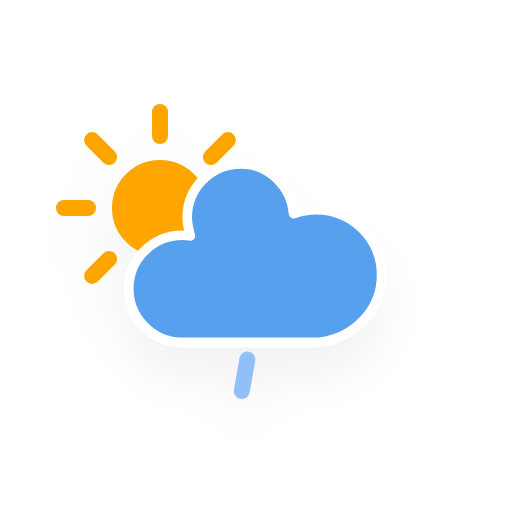
t = 0.00 s
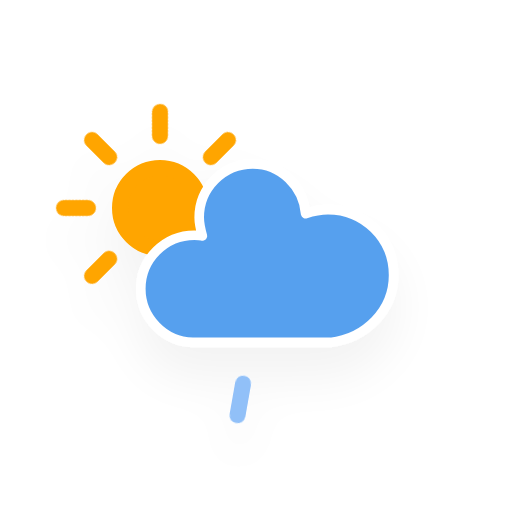
t = 1.13 s
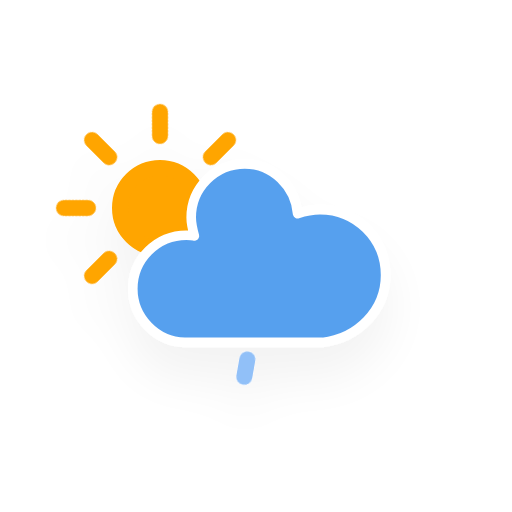
t = 3.38 s
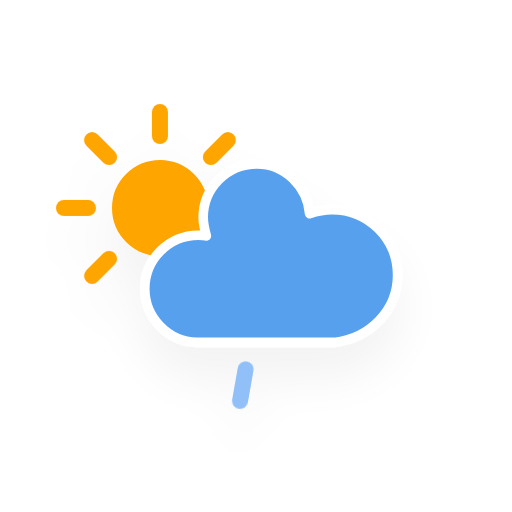
t = 4.50 s
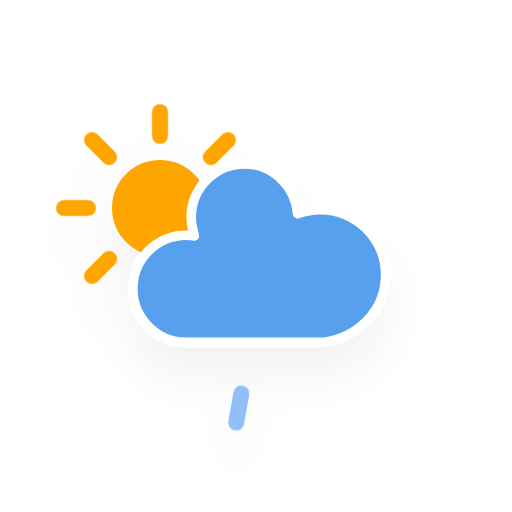
t = 5.63 s
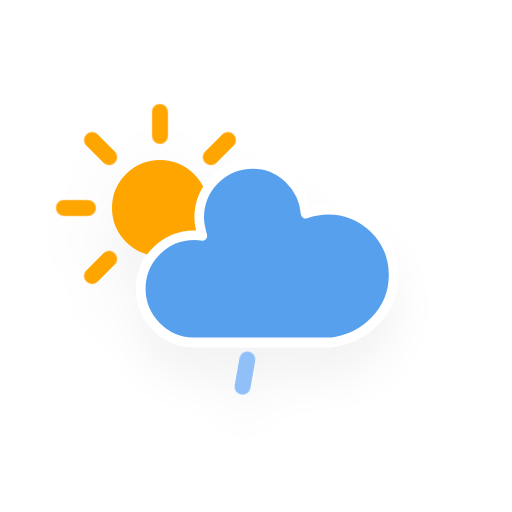
t = 7.88 s

The animated SVG that drew these frames (rendered in a browser with its animation timeline set to each time). Animation: 3 CSS @keyframes rules; one cycle of 9.00 s, repeats indefinitely.

<?xml version="1.0" encoding="utf-8"?>
<!-- (c) ammap.com | SVG weather icons -->
<svg
    version="1.1"
    xmlns="http://www.w3.org/2000/svg"
    xmlns:xlink="http://www.w3.org/1999/xlink"
    width="64"
    height="64"
    viewbox="0 0 64 64">
    <defs>
        <filter id="blur" width="200%" height="200%">
            <feGaussianBlur in="SourceAlpha" stdDeviation="3"/>
            <feOffset dx="0" dy="4" result="offsetblur"/>
            <feComponentTransfer>
                <feFuncA type="linear" slope="0.05"/>
            </feComponentTransfer>
            <feMerge> 
                <feMergeNode/>
                <feMergeNode in="SourceGraphic"/> 
            </feMerge>
        </filter>
        <style type="text/css"><![CDATA[
/*
** SUN
*/
@keyframes am-weather-sun {
  0% {
    -webkit-transform: rotate(0deg);
       -moz-transform: rotate(0deg);
        -ms-transform: rotate(0deg);
            transform: rotate(0deg);
  }

  100% {
    -webkit-transform: rotate(360deg);
       -moz-transform: rotate(360deg);
        -ms-transform: rotate(360deg);
            transform: rotate(360deg);
  }
}

.am-weather-sun {
  -webkit-animation-name: am-weather-sun;
     -moz-animation-name: am-weather-sun;
      -ms-animation-name: am-weather-sun;
          animation-name: am-weather-sun;
  -webkit-animation-duration: 9s;
     -moz-animation-duration: 9s;
      -ms-animation-duration: 9s;
          animation-duration: 9s;
  -webkit-animation-timing-function: linear;
     -moz-animation-timing-function: linear;
      -ms-animation-timing-function: linear;
          animation-timing-function: linear;
  -webkit-animation-iteration-count: infinite;
     -moz-animation-iteration-count: infinite;
      -ms-animation-iteration-count: infinite;
          animation-iteration-count: infinite;
}

/*
** RAIN
*/
@keyframes am-weather-rain {
  0% {
    stroke-dashoffset: 0;
  }

  100% {
    stroke-dashoffset: -100;
  }
}

.am-weather-rain-1 {
  -webkit-animation-name: am-weather-rain;
     -moz-animation-name: am-weather-rain;
      -ms-animation-name: am-weather-rain;
          animation-name: am-weather-rain;
  -webkit-animation-duration: 8s;
     -moz-animation-duration: 8s;
      -ms-animation-duration: 8s;
          animation-duration: 8s;
  -webkit-animation-timing-function: linear;
     -moz-animation-timing-function: linear;
      -ms-animation-timing-function: linear;
          animation-timing-function: linear;
  -webkit-animation-iteration-count: infinite;
     -moz-animation-iteration-count: infinite;
      -ms-animation-iteration-count: infinite;
          animation-iteration-count: infinite;
}

@keyframes am-weather-cloud-2 {
  0% {
    -webkit-transform: translate(0px,0px);
       -moz-transform: translate(0px,0px);
        -ms-transform: translate(0px,0px);
            transform: translate(0px,0px);
  }

  50% {
    -webkit-transform: translate(2px,0px);
       -moz-transform: translate(2px,0px);
        -ms-transform: translate(2px,0px);
            transform: translate(2px,0px);
  }

  100% {
    -webkit-transform: translate(0px,0px);
       -moz-transform: translate(0px,0px);
        -ms-transform: translate(0px,0px);
            transform: translate(0px,0px);
  }
}

.am-weather-cloud-2 {
  -webkit-animation-name: am-weather-cloud-2;
     -moz-animation-name: am-weather-cloud-2;
          animation-name: am-weather-cloud-2;
  -webkit-animation-duration: 3s;
     -moz-animation-duration: 3s;
          animation-duration: 3s;
  -webkit-animation-timing-function: linear;
     -moz-animation-timing-function: linear;
          animation-timing-function: linear;
  -webkit-animation-iteration-count: infinite;
     -moz-animation-iteration-count: infinite;
          animation-iteration-count: infinite;
}
        ]]></style>
    </defs>
    <g filter="url(#blur)" id="rainy-2">
        <g transform="translate(20,10)">
            <g transform="translate(0,16)">
                <g class="am-weather-sun">
                    <g>
                        <line fill="none" stroke="orange" stroke-linecap="round" stroke-width="2" transform="translate(0,9)" x1="0" x2="0" y1="0" y2="3"/>
                    </g>
                    <g transform="rotate(45)">
                        <line fill="none" stroke="orange" stroke-linecap="round" stroke-width="2" transform="translate(0,9)" x1="0" x2="0" y1="0" y2="3"/>
                    </g>
                    <g transform="rotate(90)">
                        <line fill="none" stroke="orange" stroke-linecap="round" stroke-width="2" transform="translate(0,9)" x1="0" x2="0" y1="0" y2="3"/>
                    </g>
                    <g transform="rotate(135)">
                        <line fill="none" stroke="orange" stroke-linecap="round" stroke-width="2" transform="translate(0,9)" x1="0" x2="0" y1="0" y2="3"/>
                    </g>
                    <g transform="rotate(180)">
                        <line fill="none" stroke="orange" stroke-linecap="round" stroke-width="2" transform="translate(0,9)" x1="0" x2="0" y1="0" y2="3"/>
                    </g>
                    <g transform="rotate(225)">
                        <line fill="none" stroke="orange" stroke-linecap="round" stroke-width="2" transform="translate(0,9)" x1="0" x2="0" y1="0" y2="3"/>
                    </g>
                    <g transform="rotate(270)">
                        <line fill="none" stroke="orange" stroke-linecap="round" stroke-width="2" transform="translate(0,9)" x1="0" x2="0" y1="0" y2="3"/>
                    </g>
                    <g transform="rotate(315)">
                        <line fill="none" stroke="orange" stroke-linecap="round" stroke-width="2" transform="translate(0,9)" x1="0" x2="0" y1="0" y2="3"/>
                    </g>
                </g>
                <circle cx="0" cy="0" fill="orange" r="5" stroke="orange" stroke-width="2"/>
            </g>
            <g class="am-weather-cloud-2">
                <path d="M47.7,35.4c0-4.6-3.7-8.2-8.2-8.2c-1,0-1.9,0.2-2.8,0.5c-0.3-3.4-3.1-6.2-6.6-6.2c-3.7,0-6.7,3-6.7,6.7c0,0.8,0.2,1.6,0.4,2.3    c-0.3-0.1-0.7-0.1-1-0.1c-3.7,0-6.7,3-6.7,6.7c0,3.6,2.9,6.6,6.5,6.7l17.2,0C44.2,43.3,47.7,39.8,47.7,35.4z" fill="#57A0EE" stroke="white" stroke-linejoin="round" stroke-width="1.2" transform="translate(-20,-11)"/>
            </g>
        </g>
        <g transform="translate(37,45), rotate(10)">
            <line class="am-weather-rain-1" fill="none" stroke="#91C0F8" stroke-dasharray="4,7" stroke-linecap="round" stroke-width="2" transform="translate(-6,1)" x1="0" x2="0" y1="0" y2="8" />
        </g>
    </g>
</svg>
